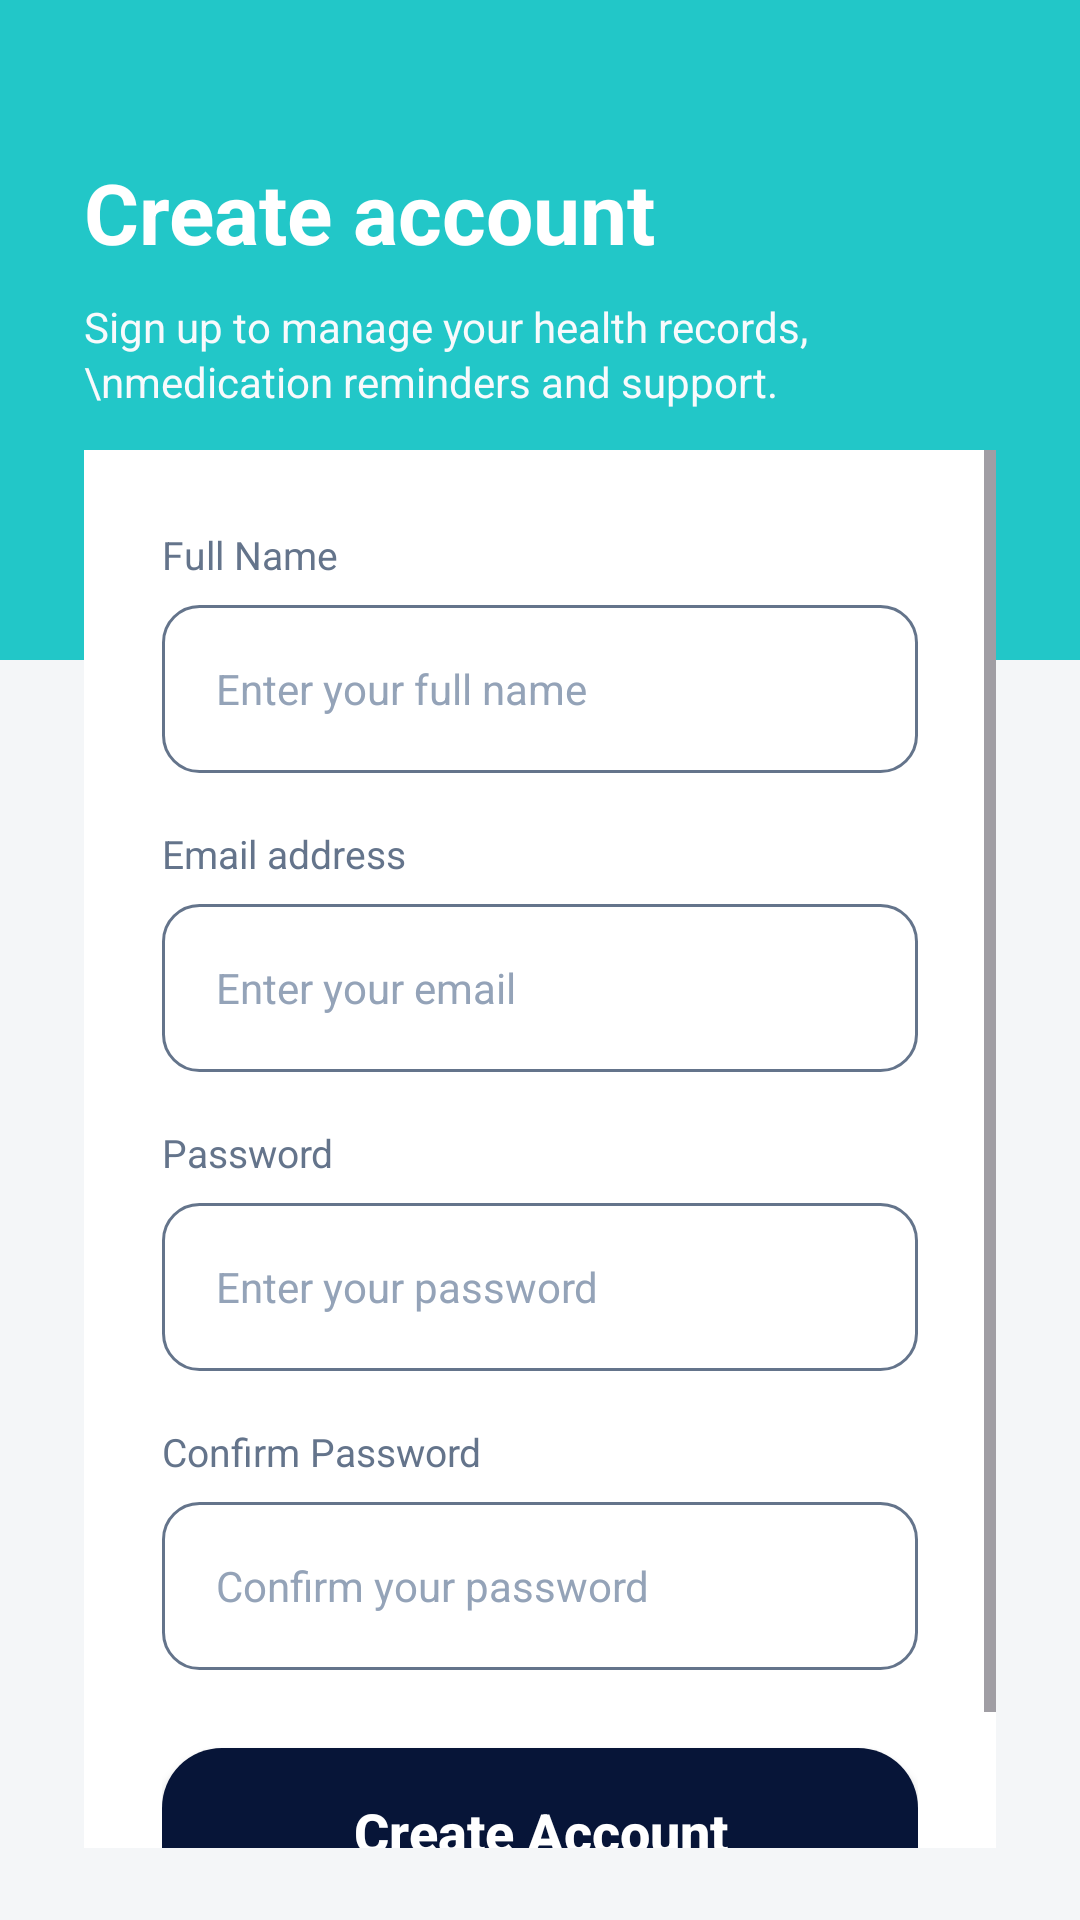

Layout XML and referenced resources for this Android screen:
<!-- AndroidManifest.xml: application theme Theme.SmartVitals -->
<!-- res/layout/activity_signup.xml -->
<?xml version="1.0" encoding="utf-8"?>
<FrameLayout xmlns:android="http://schemas.android.com/apk/res/android"
    android:layout_width="match_parent"
    android:layout_height="match_parent"
    android:background="#F4F6F8">

    
    <LinearLayout
        android:layout_width="match_parent"
        android:layout_height="220dp"
        android:orientation="vertical"
        android:background="#22C7C8"
        android:paddingStart="28dp"
        android:paddingTop="52dp"
        android:paddingEnd="28dp">

        <TextView
            android:id="@+id/tvSignUpTitle"
            android:layout_width="wrap_content"
            android:layout_height="wrap_content"
            android:text="Create account"
            android:textColor="#FFFFFF"
            android:textSize="28sp"
            android:textStyle="bold" />

        <TextView
            android:layout_width="wrap_content"
            android:layout_height="wrap_content"
            android:layout_marginTop="10dp"
            android:text="Sign up to manage your health records,\nmedication reminders and support."
            android:textColor="@color/bg_slate_50"
            android:textSize="14sp"
            android:lineSpacingExtra="2dp" />
    </LinearLayout>

    
    <ScrollView
        android:layout_width="match_parent"
        android:layout_height="match_parent"
        android:fillViewport="true"
        android:paddingStart="28dp"
        android:paddingTop="150dp"
        android:paddingEnd="28dp"
        android:paddingBottom="24dp">

        <LinearLayout
            android:layout_width="match_parent"
            android:layout_height="wrap_content"
            android:orientation="vertical"
            android:background="#FFFFFF"
            android:elevation="6dp"
            android:padding="26dp">

            <TextView
                android:layout_width="wrap_content"
                android:layout_height="wrap_content"
                android:text="Full Name"
                android:textColor="@color/text_secondary"
                android:textSize="13sp" />

            <EditText
                android:id="@+id/etName"
                android:layout_width="match_parent"
                android:layout_height="56dp"
                android:layout_marginTop="8dp"
                android:background="@drawable/bg_input"
                android:hint="Enter your full name"
                android:inputType="textPersonName"
                android:paddingStart="18dp"
                android:paddingEnd="18dp"
                android:textColor="@color/text_primary"
                android:textColorHint="#94A3B8"
                android:textSize="14sp" />

            <TextView
                android:layout_width="wrap_content"
                android:layout_height="wrap_content"
                android:layout_marginTop="18dp"
                android:text="Email address"
                android:textColor="@color/text_secondary"
                android:textSize="13sp" />

            <EditText
                android:id="@+id/etEmail"
                android:layout_width="match_parent"
                android:layout_height="56dp"
                android:layout_marginTop="8dp"
                android:background="@drawable/bg_input"
                android:hint="Enter your email"
                android:inputType="textEmailAddress"
                android:paddingStart="18dp"
                android:paddingEnd="18dp"
                android:textColor="@color/text_primary"
                android:textColorHint="#94A3B8"
                android:textSize="14sp" />

            <TextView
                android:layout_width="wrap_content"
                android:layout_height="wrap_content"
                android:layout_marginTop="18dp"
                android:text="Password"
                android:textColor="@color/text_secondary"
                android:textSize="13sp" />

            <EditText
                android:id="@+id/etPassword"
                android:layout_width="match_parent"
                android:layout_height="56dp"
                android:layout_marginTop="8dp"
                android:background="@drawable/bg_input"
                android:hint="Enter your password"
                android:inputType="textPassword"
                android:paddingStart="18dp"
                android:paddingEnd="18dp"
                android:textColor="@color/text_primary"
                android:textColorHint="#94A3B8"
                android:textSize="14sp" />

            <TextView
                android:layout_width="wrap_content"
                android:layout_height="wrap_content"
                android:layout_marginTop="18dp"
                android:text="Confirm Password"
                android:textColor="@color/text_secondary"
                android:textSize="13sp" />

            <EditText
                android:id="@+id/etConfirmPassword"
                android:layout_width="match_parent"
                android:layout_height="56dp"
                android:layout_marginTop="8dp"
                android:background="@drawable/bg_input"
                android:hint="Confirm your password"
                android:inputType="textPassword"
                android:paddingStart="18dp"
                android:paddingEnd="18dp"
                android:textColor="@color/text_primary"
                android:textColorHint="#94A3B8"
                android:textSize="14sp" />

            <Button
                android:id="@+id/btnSignUp"
                android:layout_width="match_parent"
                android:layout_height="56dp"
                android:layout_marginTop="26dp"
                android:background="@drawable/bg_login_button"
                android:text="Create Account"
                android:textAllCaps="false"
                android:textColor="#FFFFFF"
                android:textSize="18sp"
                android:textStyle="bold" />

            <TextView
                android:id="@+id/tvGoToLogin"
                android:layout_width="wrap_content"
                android:layout_height="wrap_content"
                android:layout_gravity="center_horizontal"
                android:layout_marginTop="24dp"
                android:text="Already have an account? Login"
                android:textColor="@color/text_primary"
                android:textSize="15sp"
                android:textStyle="bold" />
        </LinearLayout>
    </ScrollView>

</FrameLayout>
<!-- resources referenced by this layout -->
<resources>
  <color name="bg_slate_50">#F8FAFC</color>
  <color name="text_primary">#1E293B</color>
  <color name="text_secondary">#64748B</color>
  <!-- drawable bg_input (drawable) -->
  <?xml version="1.0" encoding="utf-8"?>
  <shape xmlns:android="http://schemas.android.com/apk/res/android"
      android:shape="rectangle">
      <solid android:color="@color/surface_white" />
      <corners android:radius="12dp" />
      <stroke android:width="1dp" android:color="@color/text_secondary" />
  </shape>
  <!-- drawable bg_login_button (drawable) -->
  <?xml version="1.0" encoding="utf-8"?>
  <shape xmlns:android="http://schemas.android.com/apk/res/android">
      <solid android:color="#071538" />
      <corners android:radius="20dp" />
  </shape>
  <style name="Theme.SmartVitals" parent="Theme.Material3.DayNight.NoActionBar">
          
          <item name="colorPrimary">@color/primary</item>
          <item name="colorPrimaryVariant">@color/primaryVariant</item>
          <item name="colorOnPrimary">@color/surface_white</item>
          
          <item name="colorSecondary">@color/secondary</item>
          <item name="colorSecondaryVariant">@color/secondaryVariant</item>
          <item name="colorOnSecondary">@color/surface_white</item>
          
          <item name="android:statusBarColor">@color/bg_slate_50</item>
          <item name="android:windowLightStatusBar">true</item>
          
          <item name="android:windowBackground">@color/bg_slate_50</item>
      </style>
  <color name="surface_white">#FFFFFF</color>
  <color name="primary">#6366F1</color>
  <color name="primaryVariant">#4338CA</color>
  <color name="secondary">#14B8A6</color>
  <color name="secondaryVariant">#0D9488</color>
</resources>
